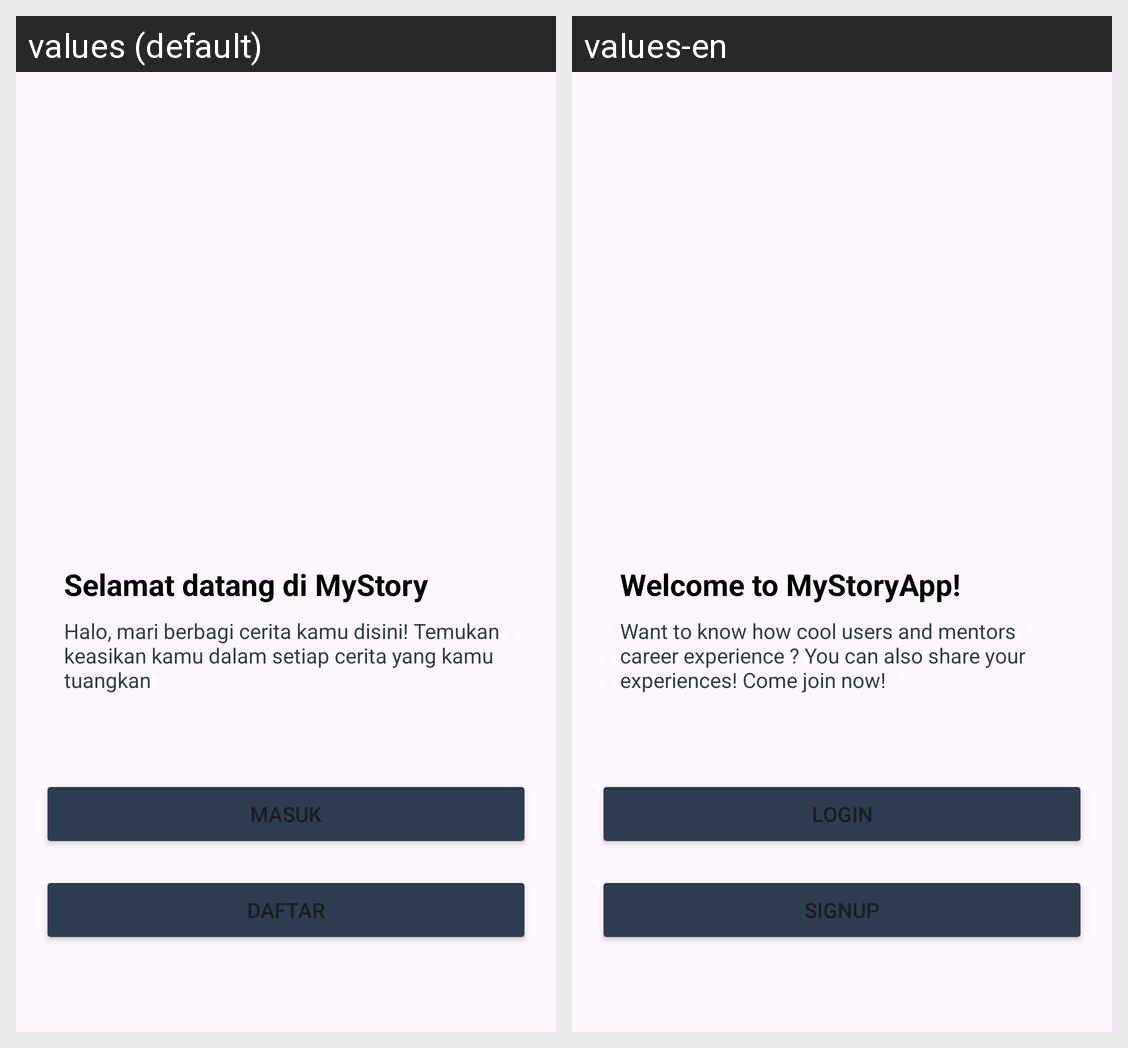

This grid shows one Android layout under two languages. Give, for every string resource on the screen, its name, the default text and each shown locale's text.
Android screen res/layout/activity_welcome.xml rendered under 2 locales, left to right: values (default), values-en. Device: Nexus 5 (rendered at 1080×1920; each locale shown at half size, 540×960, under a caption strip naming it); theme Base.Theme.StoryApp.
Strings drawn on this screen, with the default value and each locale's value (text and hints the layout hard-codes, and strings that could not be matched under every locale, appear in the picture but are not listed):

title_welcome_page
  values: Selamat datang di MyStory
  values-en: Welcome to MyStoryApp!

message_welcome_page
  values: Halo, mari berbagi cerita kamu disini! Temukan keasikan kamu dalam setiap cerita yang kamu tuangkan
  values-en: Want to know how cool users and mentors career experience ? You can also share your experiences! Come join now!

login
  values: Masuk
  values-en: Login

signup
  values: Daftar
  values-en: Signup
